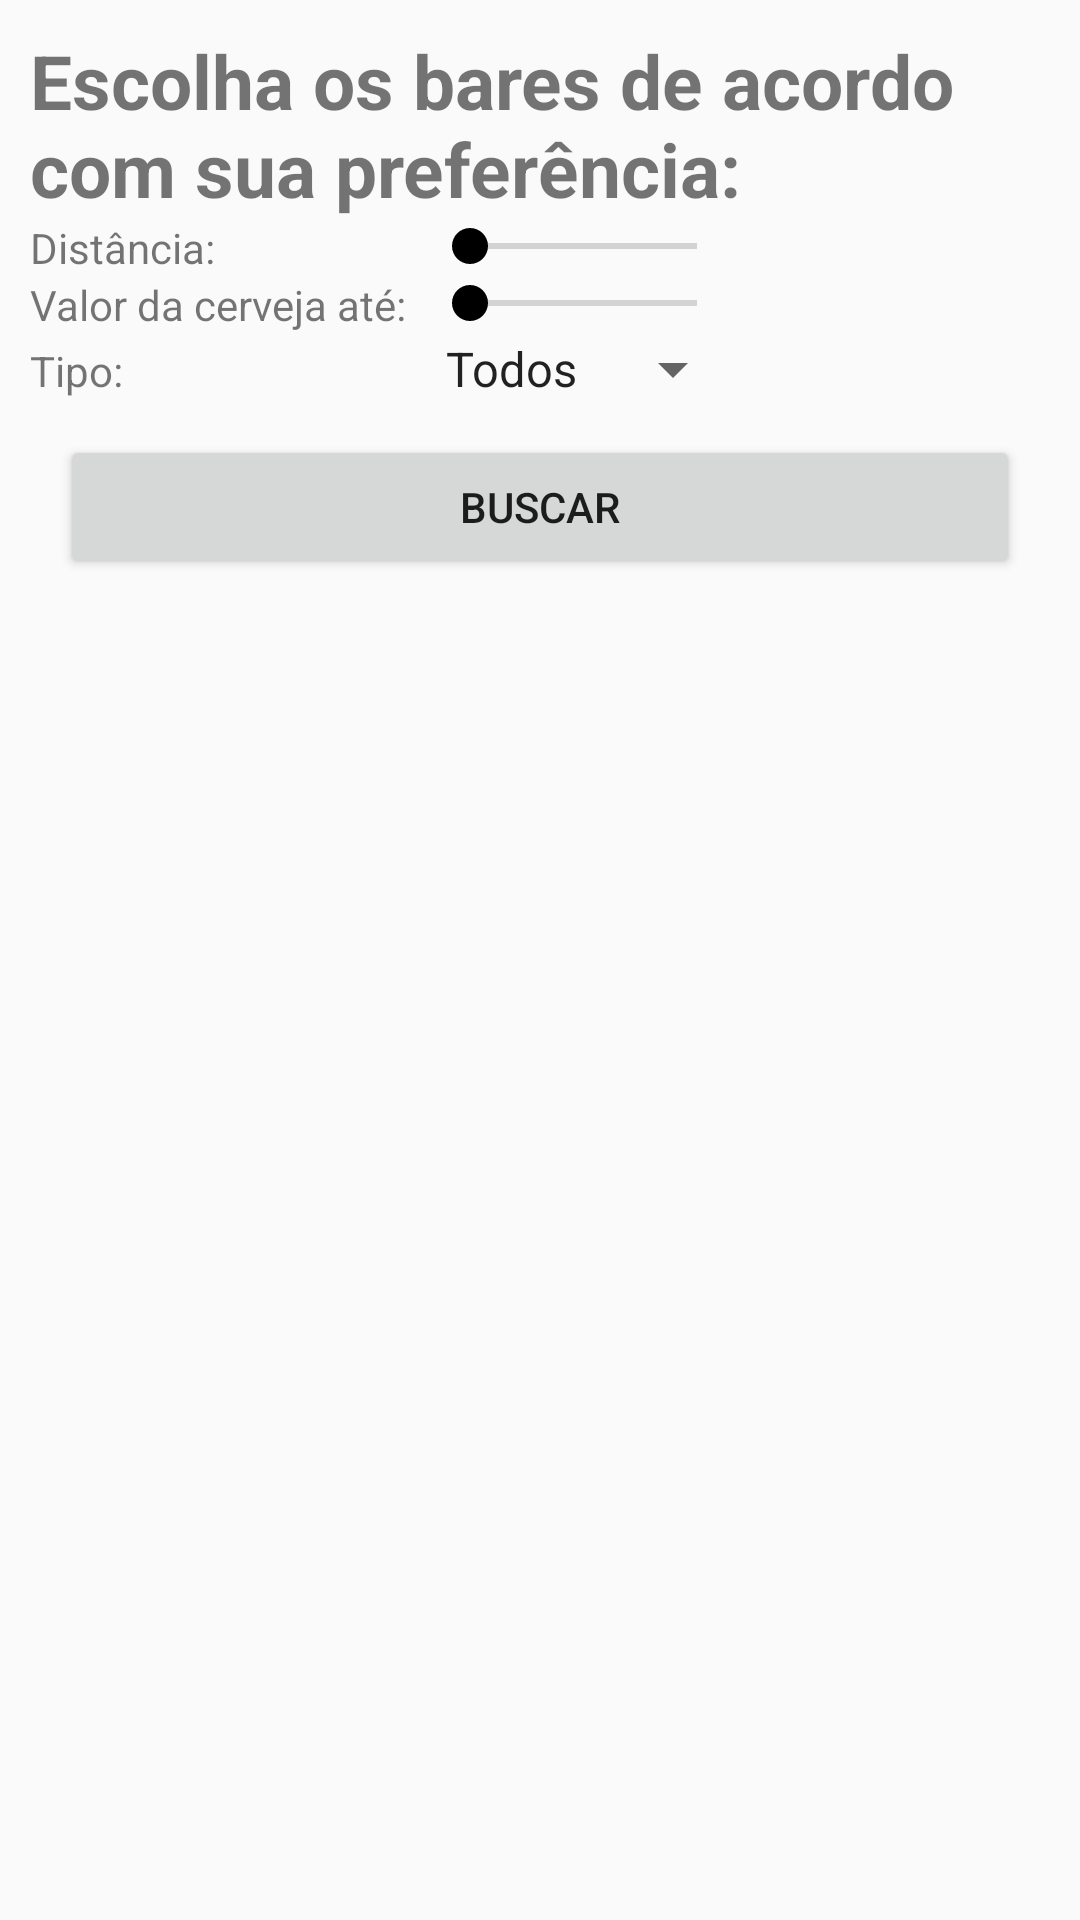

Android layout source for this screen:
<!-- AndroidManifest.xml: application theme AppTheme -->
<!-- res/layout/fragment_filtro_dialog.xml -->
<?xml version="1.0" encoding="utf-8"?>
<LinearLayout xmlns:android="http://schemas.android.com/apk/res/android"
    android:orientation="vertical" android:layout_width="match_parent"
    android:padding="10dp"
    android:layout_margin="5dp"
    android:layout_height="match_parent">

    <TextView
        android:textSize="25sp"
        android:textStyle="bold"
        android:text="Escolha os bares de acordo com sua preferência:"
        android:layout_width="match_parent"
        android:layout_height="wrap_content" />

    <TableLayout
        android:layout_width="match_parent"
        android:layout_height="wrap_content">

        <TableRow>
            <TextView
                android:text="Distância:"
                android:layout_width="wrap_content"
                android:layout_height="wrap_content" />

            <SeekBar
                android:id="@+id/seekDistancia"
                android:max="5000"
                android:layout_marginLeft="5dp"
                android:layout_width="match_parent"
                android:layout_height="wrap_content" />

            <TextView
                android:id="@+id/textViewValorDistancia"
                android:layout_width="wrap_content"
                android:layout_height="wrap_content" />

        </TableRow>

        <TableRow>
            <TextView
                android:text="Valor da cerveja até:"
                android:layout_width="wrap_content"
                android:layout_height="wrap_content" />

            <SeekBar
                android:id="@+id/seekValor"
                android:max="10"
                android:layout_marginLeft="5dp"
                android:layout_width="match_parent"
                android:layout_height="wrap_content" />

            <TextView
                android:id="@+id/textViewValorCerveja"
                android:layout_width="wrap_content"
                android:layout_height="wrap_content" />
        </TableRow>

        <TableRow>
            <TextView
                android:text="Tipo:"
                android:layout_width="wrap_content"
                android:layout_height="wrap_content" />

            <Spinner android:layout_width="match_parent"
                android:id="@+id/spinnerTipos"
                android:entries="@array/tipos"
                android:layout_marginLeft="5dp"
                android:layout_height="wrap_content"></Spinner>
        </TableRow>
    </TableLayout>


    <Button
        android:layout_margin="10dp"
        android:text="Buscar"
        android:id="@+id/buttonBuscar"
        android:layout_width="match_parent"
        android:layout_height="wrap_content" />

</LinearLayout>
<!-- resources referenced by this layout -->
<resources>
  <string-array name="tipos">
          <item>Todos</item>
          <item>Bar</item>
          <item>Pub</item>
          <item>Restaurante</item>
      </string-array>
  <style name="AppTheme" parent="Theme.AppCompat.Light.DarkActionBar">
          
          <item name="colorPrimary">@color/colorPrimary</item>
          <item name="colorPrimaryDark">@color/colorPrimaryDark</item>
          <item name="colorAccent">@color/colorAccent</item>
          <item name="windowActionBar">false</item>
          <item name="windowNoTitle">true</item>
      </style>
  <color name="colorPrimary">#ffa500</color>
  <color name="colorPrimaryDark">#ff8c00</color>
  <color name="colorAccent">#000</color>
</resources>
